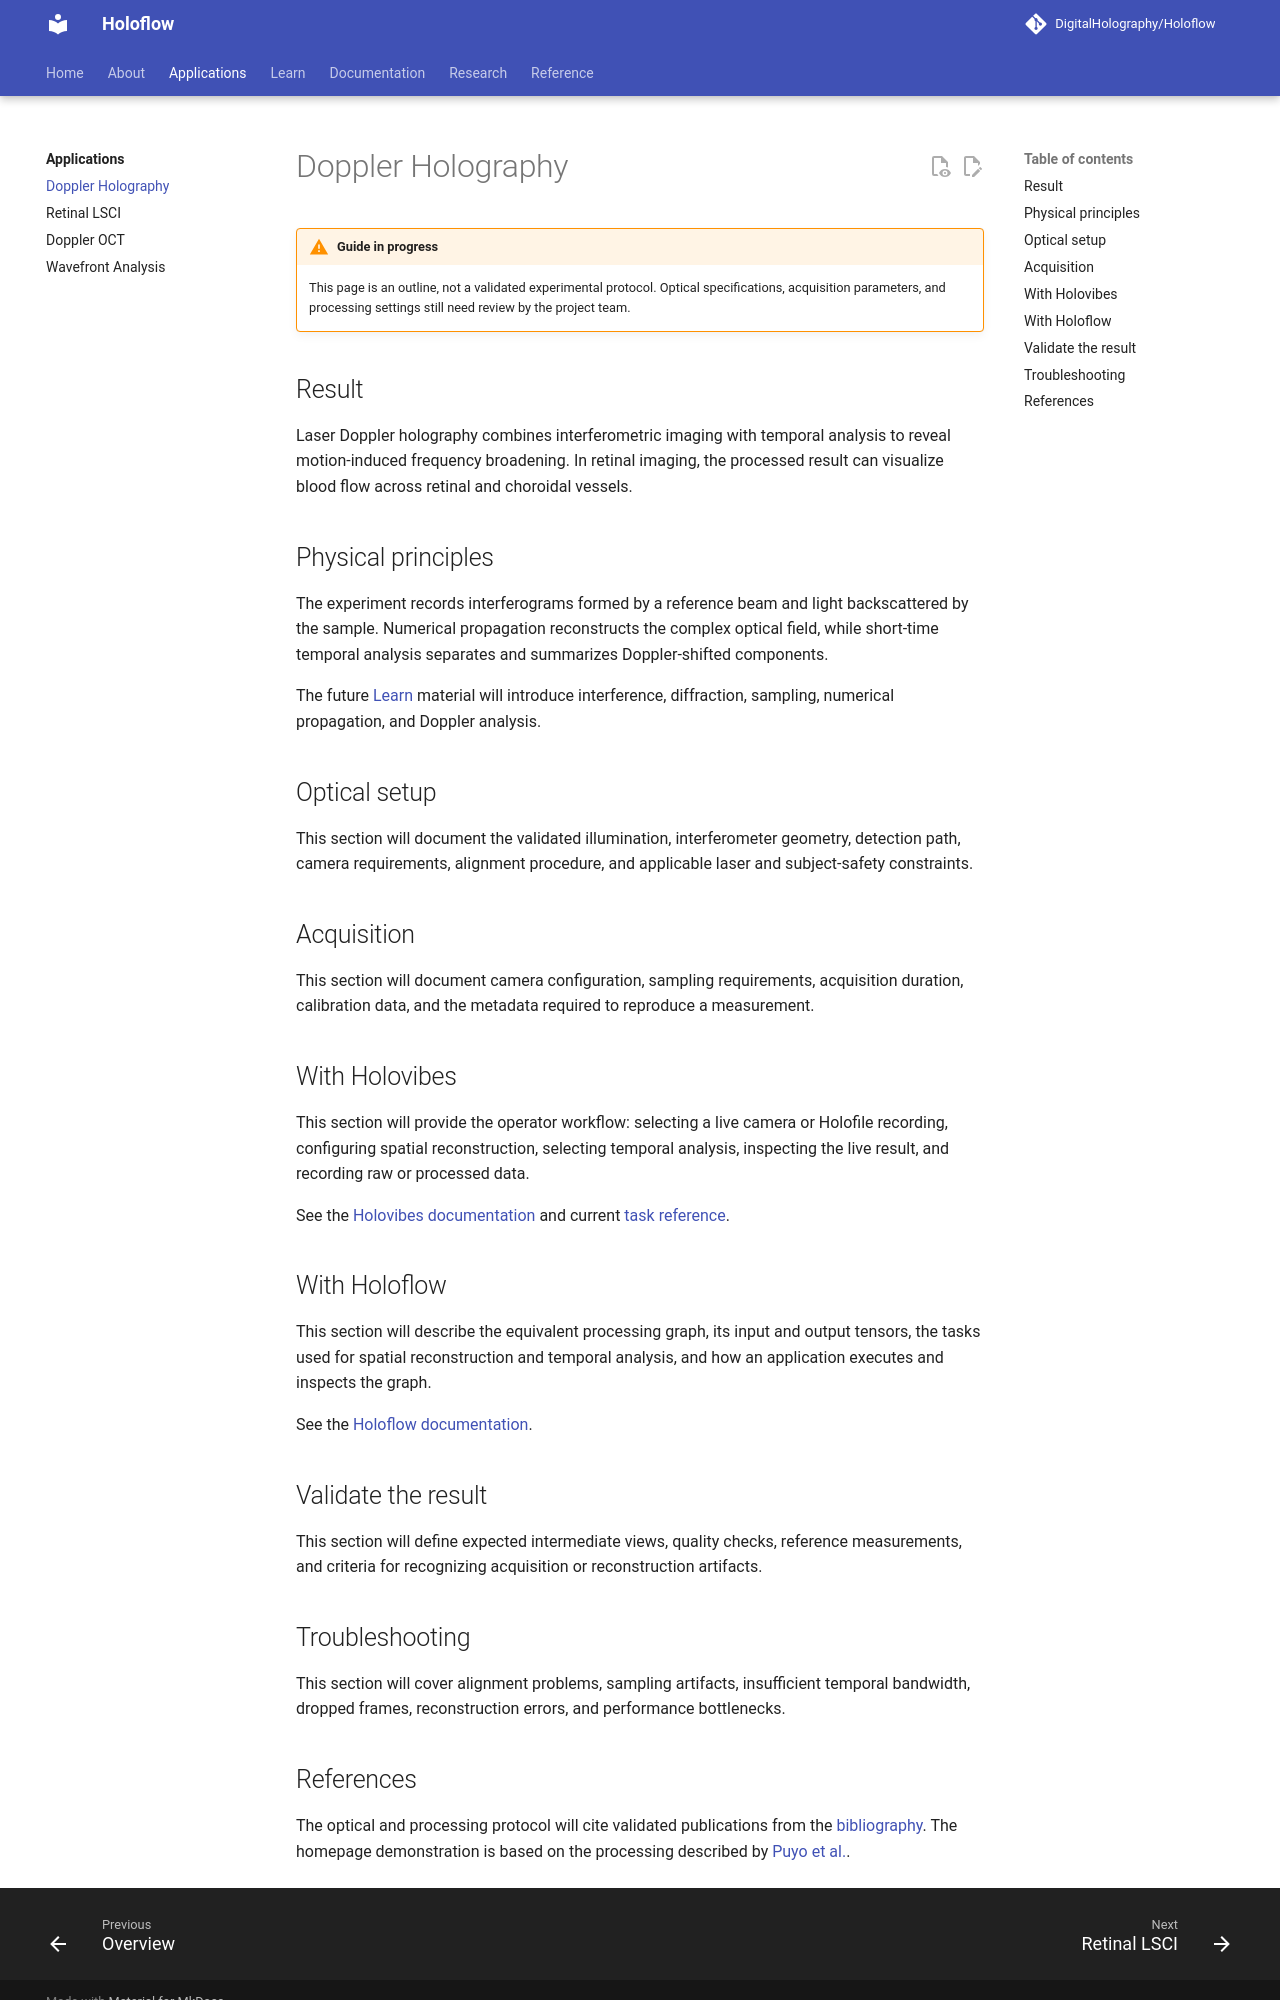

repository: DigitalHolography/Holoflow · page: applications/doppler-holography.html · generator: mkdocs

# Doppler Holography

!!! warning "Guide in progress"
    This page is an outline, not a validated experimental protocol. Optical specifications, acquisition parameters, and processing settings still need review by the project team.

## Result

Laser Doppler holography combines interferometric imaging with temporal analysis to reveal motion-induced frequency broadening. In retinal imaging, the processed result can visualize blood flow across retinal and choroidal vessels.

## Physical principles

The experiment records interferograms formed by a reference beam and light backscattered by the sample. Numerical propagation reconstructs the complex optical field, while short-time temporal analysis separates and summarizes Doppler-shifted components.

The future [Learn](../learn/index.md) material will introduce interference, diffraction, sampling, numerical propagation, and Doppler analysis.

## Optical setup

This section will document the validated illumination, interferometer geometry, detection path, camera requirements, alignment procedure, and applicable laser and subject-safety constraints.

## Acquisition

This section will document camera configuration, sampling requirements, acquisition duration, calibration data, and the metadata required to reproduce a measurement.

## With Holovibes

This section will provide the operator workflow: selecting a live camera or Holofile recording, configuring spatial reconstruction, selecting temporal analysis, inspecting the live result, and recording raw or processed data.

See the [Holovibes documentation](../holovibes/index.md) and current [task reference](../holovibes/tasks/syncs/stft.md).

## With Holoflow

This section will describe the equivalent processing graph, its input and output tensors, the tasks used for spatial reconstruction and temporal analysis, and how an application executes and inspects the graph.

See the [Holoflow documentation](../holoflow/index.md).

## Validate the result

This section will define expected intermediate views, quality checks, reference measurements, and criteria for recognizing acquisition or reconstruction artifacts.

## Troubleshooting

This section will cover alignment problems, sampling artifacts, insufficient temporal bandwidth, dropped frames, reconstruction errors, and performance bottlenecks.
